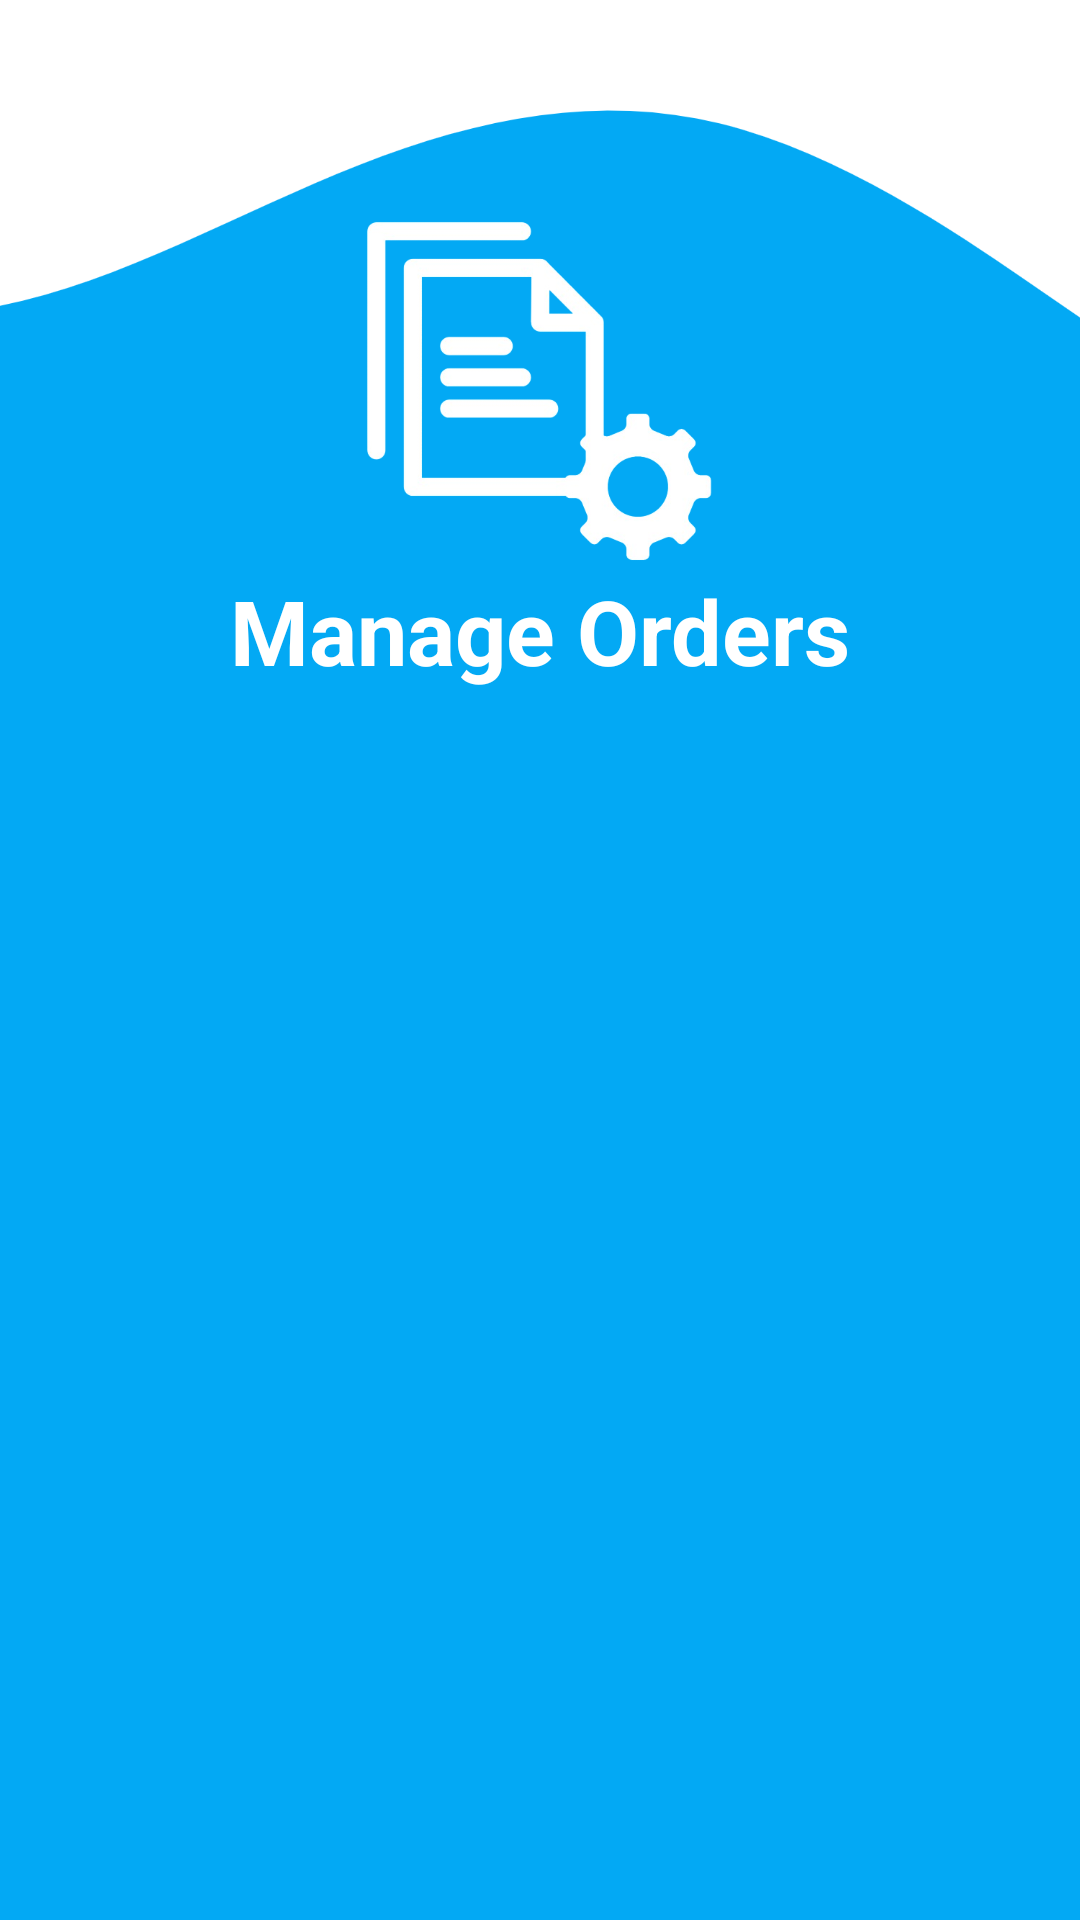

Write the Android layout XML for this screen, with the resource values it uses.
<!-- AndroidManifest.xml: application theme Theme.BookWorm -->
<!-- res/layout/activity_manage_orders.xml -->
<?xml version="1.0" encoding="utf-8"?>
<RelativeLayout xmlns:android="http://schemas.android.com/apk/res/android"
    xmlns:app="http://schemas.android.com/apk/res-auto"
    xmlns:tools="http://schemas.android.com/tools"
    android:layout_width="match_parent"
    android:layout_height="match_parent"
    android:background="@color/blue"
    tools:context=".activities.ManageOrdersActivity">

    <View
        android:layout_width="match_parent"
        android:layout_height="120dp"
        android:backgroundTint="@color/white"
        android:background="@drawable/manage_wave"/>

    <ImageView
        android:id="@+id/_manageOrderIcon"
        android:layout_width="match_parent"
        android:layout_height="120dp"
        android:background="@drawable/manage_orders"
        android:layout_marginHorizontal="120dp"
        android:layout_marginTop="70dp"/>


    <TextView
        android:id="@+id/_manageOrderText"
        android:layout_width="match_parent"
        android:layout_height="wrap_content"
        android:layout_below="@id/_manageOrderIcon"
        android:textColor="@color/white"
        android:text="@string/manage_orders"
        android:textSize="30sp"
        android:textStyle="bold"
        android:gravity="center"/>

    <androidx.recyclerview.widget.RecyclerView
        android:id="@+id/_manageOrderRecyclerView"
        android:layout_width="match_parent"
        android:layout_height="match_parent"
        android:layout_marginTop="20dp"
        app:layoutManager="androidx.recyclerview.widget.LinearLayoutManager"
        android:layout_below="@id/_manageOrderText"/>

</RelativeLayout>
<!-- resources referenced by this layout -->
<resources>
  <color name="blue">#03A9F4</color>
  <color name="white">#FFFFFFFF</color>
  <!-- drawable manage_orders: png bitmap (drawable, 55061 bytes) -->
  <!-- drawable manage_wave: png bitmap (drawable, 23226 bytes) -->
  <string name="manage_orders">Manage Orders</string>
  <style name="Theme.BookWorm" parent="Base.Theme.BookWorm" />
  <style name="Base.Theme.BookWorm" parent="Theme.AppCompat.Light.NoActionBar">
          
          
      </style>
</resources>
